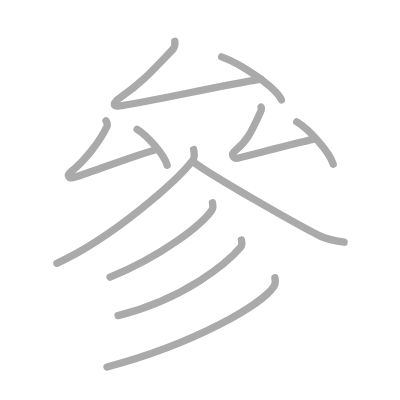
t = 0.00 s
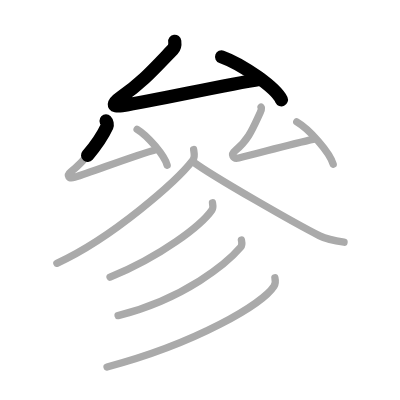
t = 2.25 s
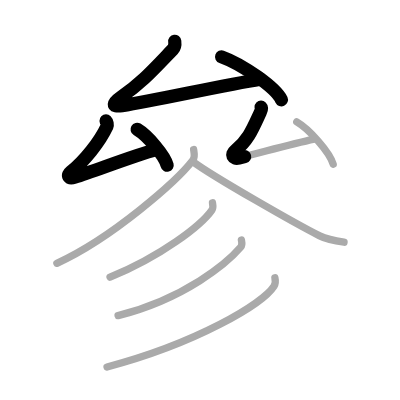
t = 4.50 s
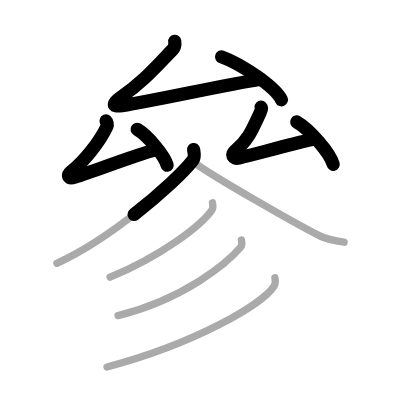
t = 6.50 s
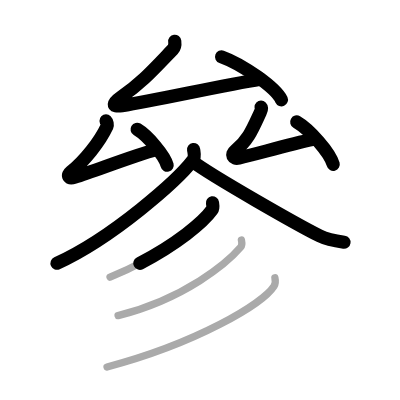
t = 8.75 s
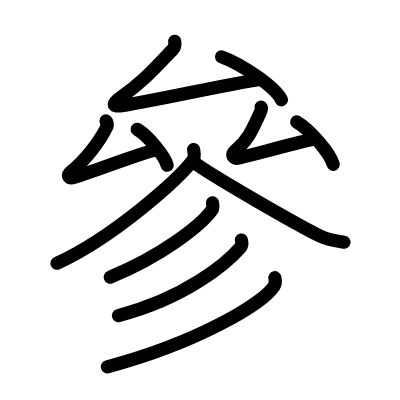
t = 11.00 s

The animated SVG that drew these frames (rendered in a browser with its animation timeline set to each time). Animation: 11 SMIL elements (animate=11); one cycle of 11.00 s.

<?xml version="1.0" standalone="no"?>
<!DOCTYPE svg PUBLIC "-//W3C//DTD SVG 1.1//EN"   "http://www.w3.org/Graphics/SVG/1.1/DTD/svg11.dtd">
<svg width="400px" height="400px"  version="1.1" xmlns="http://www.w3.org/2000/svg">
  <defs>
    <marker id="Triangle" viewBox="0 0 10 10" refX="0" refY="5" markerUnits="strokeWidth" markerWidth="3" style="stroke-opacity:0%;fill:#aaaaaa;" markerHeight="2" orient="auto">
      <path d="M 0 0 L 10 5 L 0 10 z" />
    </marker>
    
    <marker id="Arrow" viewBox="0 0 10 10" refX="5" refY="5" markerUnits="strokeWidth" markerWidth="1.8" style="stroke-opacity:0%;fill:#770000;" markerHeight="2" orient="auto">
      <path d="M 0 4 L 6 4 L 4 1 L 10 5 L 4 9 L 6 6 L 0 6 z" />
        <circle cx="5" cy="5" r="5" />
      </marker>
    
    <marker id="TriangleRed" viewBox="0 0 10 10" refX="0" refY="5" markerUnits="strokeWidth" markerWidth="3" style="stroke-opacity:0%;fill:#CC0000;" markerHeight="2" orient="auto">
      <path d="M 0 0 L 10 5 L 0 10 z" />
    </marker>
    
    <marker id="ArrowRed" viewBox="0 0 10 10" refX="5" refY="5" markerUnits="strokeWidth" markerWidth="1.8" style="stroke-opacity:0%;fill:#CC0000;" markerHeight="2" orient="auto">
      <path d="M 0 4 L 6 4 L 4 1 L 10 5 L 4 9 L 6 6 L 0 6 z" />
        <circle cx="5" cy="5" r="5" />
      </marker>
    
  </defs>
  
  <path style="fill:#ffffff; fill-opacity:100%; fill-rule:evenodd; stroke-width:0;" d="M 0 0 L 400px 0 L 400px 400px L 0 400px L 0 0" />

  <g transform="scale(3.6697247706422 3.6697247706422)">
<path style="fill:none; fill-opacity:0%; fill-rule:evenodd; stroke:#aaaaaa; stroke-opacity:100%; stroke-width: 1.5pt; stroke-linejoin:round; stroke-linecap:round;" d="M47.62 11.25c0.13 1-0.17 1.83-0.52 2.2c-5.1 5.3-8.35 9.05-14.31 13.14c-1.97 1.35-2.54 2.67 0.45 2.2c9.76-1.54 27.26-5.54 37.85-7.23"></path>
<path style="fill:none; fill-opacity:0%; fill-rule:evenodd; stroke:#aaaaaa; stroke-opacity:100%; stroke-width: 1.5pt; stroke-linejoin:round; stroke-linecap:round;" d="M60.39 15.49c5.75 2.07 14.86 8.51 16.3 11.72"></path>
<path style="fill:none; fill-opacity:0%; fill-rule:evenodd; stroke:#aaaaaa; stroke-opacity:100%; stroke-width: 1.5pt; stroke-linejoin:round; stroke-linecap:round;" d="M28.9 32.95c0.27 0.26 0.43 1.11 0.27 1.45c-1.99 4.27-6.16 9.46-9.88 12.46c-1.18 0.95-0.61 1.97 1.04 1.45c5.66-1.8 15.91-5.8 22.52-7.66"></path>
<path style="fill:none; fill-opacity:0%; fill-rule:evenodd; stroke:#aaaaaa; stroke-opacity:100%; stroke-width: 1.5pt; stroke-linejoin:round; stroke-linecap:round;" d="M37.36 35.23c2.89 1.73 7.47 7.11 8.19 9.8"></path>
<path style="fill:none; fill-opacity:0%; fill-rule:evenodd; stroke:#aaaaaa; stroke-opacity:100%; stroke-width: 1.5pt; stroke-linejoin:round; stroke-linecap:round;" d="M71.15 29.2c0.27 0.26-0.07 1.11-0.23 1.45c-1.99 4.27-3.16 7.46-6.88 10.46c-1.18 0.95-0.64 2.35 1.04 1.95c5.41-1.3 14.16-3.8 20.53-5.16"></path>
<path style="fill:none; fill-opacity:0%; fill-rule:evenodd; stroke:#aaaaaa; stroke-opacity:100%; stroke-width: 1.5pt; stroke-linejoin:round; stroke-linecap:round;" d="M80.86 33.23c3.51 2.04 9.07 8.38 9.94 11.55"></path>
<path style="fill:none; fill-opacity:0%; fill-rule:evenodd; stroke:#aaaaaa; stroke-opacity:100%; stroke-width: 1.5pt; stroke-linejoin:round; stroke-linecap:round;" d="M52.76 40.75c0.1 0.73 0.48 2.03-0.21 2.93C48.4 49.1 30.8 64.76 15.5 71.75"></path>
<path style="fill:none; fill-opacity:0%; fill-rule:evenodd; stroke:#aaaaaa; stroke-opacity:100%; stroke-width: 1.5pt; stroke-linejoin:round; stroke-linecap:round;" d="M52.5 44c5.4 4.06 28.66 17.3 34.62 20.27c2.02 1.01 4.61 1.44 6.63 1.73"></path>
<path style="fill:none; fill-opacity:0%; fill-rule:evenodd; stroke:#aaaaaa; stroke-opacity:100%; stroke-width: 1.5pt; stroke-linejoin:round; stroke-linecap:round;" d="M57.9 55.25c0.08 0.49 0.29 1.34-0.16 1.99C54.76 61.48 44 69.75 29.99 75.54"></path>
<path style="fill:none; fill-opacity:0%; fill-rule:evenodd; stroke:#aaaaaa; stroke-opacity:100%; stroke-width: 1.5pt; stroke-linejoin:round; stroke-linecap:round;" d="M65.78 65.4c0.1 0.49 0.35 1.33-0.19 1.95c-3.64 4.26-15.04 13.95-33.41 18.66"></path>
<path style="fill:none; fill-opacity:0%; fill-rule:evenodd; stroke:#aaaaaa; stroke-opacity:100%; stroke-width: 1.5pt; stroke-linejoin:round; stroke-linecap:round;" d="M74.91 75.68c0.13 0.58 0.28 1.48-0.25 2.31c-3.12 4.85-21 15.49-45.49 22.01"></path>

<path style="fill:none; fill-opacity:0%; fill-rule:evenodd; stroke:#000000; stroke-opacity:100%; stroke-width: 2.7pt; stroke-linejoin:round; stroke-linecap:round;" d="M47.62 11.25c0.13 1-0.17 1.83-0.52 2.2c-5.1 5.3-8.35 9.05-14.31 13.14c-1.97 1.35-2.54 2.67 0.45 2.2c9.76-1.54 27.26-5.54 37.85-7.23" pathLength="100" stroke-dashoffset="100" stroke-dasharray="100 105"><animate id="dashAnim1" attributeName="stroke-dashoffset" from="100" to="0" dur="1s" calcMode="linear" fill="freeze"/></path>
<path style="fill:none; fill-opacity:0%; fill-rule:evenodd; stroke:#000000; stroke-opacity:100%; stroke-width: 2.7pt; stroke-linejoin:round; stroke-linecap:round;" d="M60.39 15.49c5.75 2.07 14.86 8.51 16.3 11.72" pathLength="100" stroke-dashoffset="100" stroke-dasharray="100 105"><animate id="dashAnim2" attributeName="stroke-dashoffset" from="100" to="0" dur="1s" calcMode="linear" begin="dashAnim1.end" fill="freeze"/></path>
<path style="fill:none; fill-opacity:0%; fill-rule:evenodd; stroke:#000000; stroke-opacity:100%; stroke-width: 2.7pt; stroke-linejoin:round; stroke-linecap:round;" d="M28.9 32.95c0.27 0.26 0.43 1.11 0.27 1.45c-1.99 4.27-6.16 9.46-9.88 12.46c-1.18 0.95-0.61 1.97 1.04 1.45c5.66-1.8 15.91-5.8 22.52-7.66" pathLength="100" stroke-dashoffset="100" stroke-dasharray="100 105"><animate id="dashAnim3" attributeName="stroke-dashoffset" from="100" to="0" dur="1s" calcMode="linear" begin="dashAnim2.end" fill="freeze"/></path>
<path style="fill:none; fill-opacity:0%; fill-rule:evenodd; stroke:#000000; stroke-opacity:100%; stroke-width: 2.7pt; stroke-linejoin:round; stroke-linecap:round;" d="M37.36 35.23c2.89 1.73 7.47 7.11 8.19 9.8" pathLength="100" stroke-dashoffset="100" stroke-dasharray="100 105"><animate id="dashAnim4" attributeName="stroke-dashoffset" from="100" to="0" dur="1s" calcMode="linear" begin="dashAnim3.end" fill="freeze"/></path>
<path style="fill:none; fill-opacity:0%; fill-rule:evenodd; stroke:#000000; stroke-opacity:100%; stroke-width: 2.7pt; stroke-linejoin:round; stroke-linecap:round;" d="M71.15 29.2c0.27 0.26-0.07 1.11-0.23 1.45c-1.99 4.27-3.16 7.46-6.88 10.46c-1.18 0.95-0.64 2.35 1.04 1.95c5.41-1.3 14.16-3.8 20.53-5.16" pathLength="100" stroke-dashoffset="100" stroke-dasharray="100 105"><animate id="dashAnim5" attributeName="stroke-dashoffset" from="100" to="0" dur="1s" calcMode="linear" begin="dashAnim4.end" fill="freeze"/></path>
<path style="fill:none; fill-opacity:0%; fill-rule:evenodd; stroke:#000000; stroke-opacity:100%; stroke-width: 2.7pt; stroke-linejoin:round; stroke-linecap:round;" d="M80.86 33.23c3.51 2.04 9.07 8.38 9.94 11.55" pathLength="100" stroke-dashoffset="100" stroke-dasharray="100 105"><animate id="dashAnim6" attributeName="stroke-dashoffset" from="100" to="0" dur="1s" calcMode="linear" begin="dashAnim5.end" fill="freeze"/></path>
<path style="fill:none; fill-opacity:0%; fill-rule:evenodd; stroke:#000000; stroke-opacity:100%; stroke-width: 2.7pt; stroke-linejoin:round; stroke-linecap:round;" d="M52.76 40.75c0.1 0.73 0.48 2.03-0.21 2.93C48.4 49.1 30.8 64.76 15.5 71.75" pathLength="100" stroke-dashoffset="100" stroke-dasharray="100 105"><animate id="dashAnim7" attributeName="stroke-dashoffset" from="100" to="0" dur="1s" calcMode="linear" begin="dashAnim6.end" fill="freeze"/></path>
<path style="fill:none; fill-opacity:0%; fill-rule:evenodd; stroke:#000000; stroke-opacity:100%; stroke-width: 2.7pt; stroke-linejoin:round; stroke-linecap:round;" d="M52.5 44c5.4 4.06 28.66 17.3 34.62 20.27c2.02 1.01 4.61 1.44 6.63 1.73" pathLength="100" stroke-dashoffset="100" stroke-dasharray="100 105"><animate id="dashAnim8" attributeName="stroke-dashoffset" from="100" to="0" dur="1s" calcMode="linear" begin="dashAnim7.end" fill="freeze"/></path>
<path style="fill:none; fill-opacity:0%; fill-rule:evenodd; stroke:#000000; stroke-opacity:100%; stroke-width: 2.7pt; stroke-linejoin:round; stroke-linecap:round;" d="M57.9 55.25c0.08 0.49 0.29 1.34-0.16 1.99C54.76 61.48 44 69.75 29.99 75.54" pathLength="100" stroke-dashoffset="100" stroke-dasharray="100 105"><animate id="dashAnim9" attributeName="stroke-dashoffset" from="100" to="0" dur="1s" calcMode="linear" begin="dashAnim8.end" fill="freeze"/></path>
<path style="fill:none; fill-opacity:0%; fill-rule:evenodd; stroke:#000000; stroke-opacity:100%; stroke-width: 2.7pt; stroke-linejoin:round; stroke-linecap:round;" d="M65.78 65.4c0.1 0.49 0.35 1.33-0.19 1.95c-3.64 4.26-15.04 13.95-33.41 18.66" pathLength="100" stroke-dashoffset="100" stroke-dasharray="100 105"><animate id="dashAnim10" attributeName="stroke-dashoffset" from="100" to="0" dur="1s" calcMode="linear" begin="dashAnim9.end" fill="freeze"/></path>
<path style="fill:none; fill-opacity:0%; fill-rule:evenodd; stroke:#000000; stroke-opacity:100%; stroke-width: 2.7pt; stroke-linejoin:round; stroke-linecap:round;" d="M74.91 75.68c0.13 0.58 0.28 1.48-0.25 2.31c-3.12 4.85-21 15.49-45.49 22.01" pathLength="100" stroke-dashoffset="100" stroke-dasharray="100 105"><animate id="dashAnim11" attributeName="stroke-dashoffset" from="100" to="0" dur="1s" calcMode="linear" begin="dashAnim10.end" fill="freeze"/></path>

</g>

</svg>  
          
